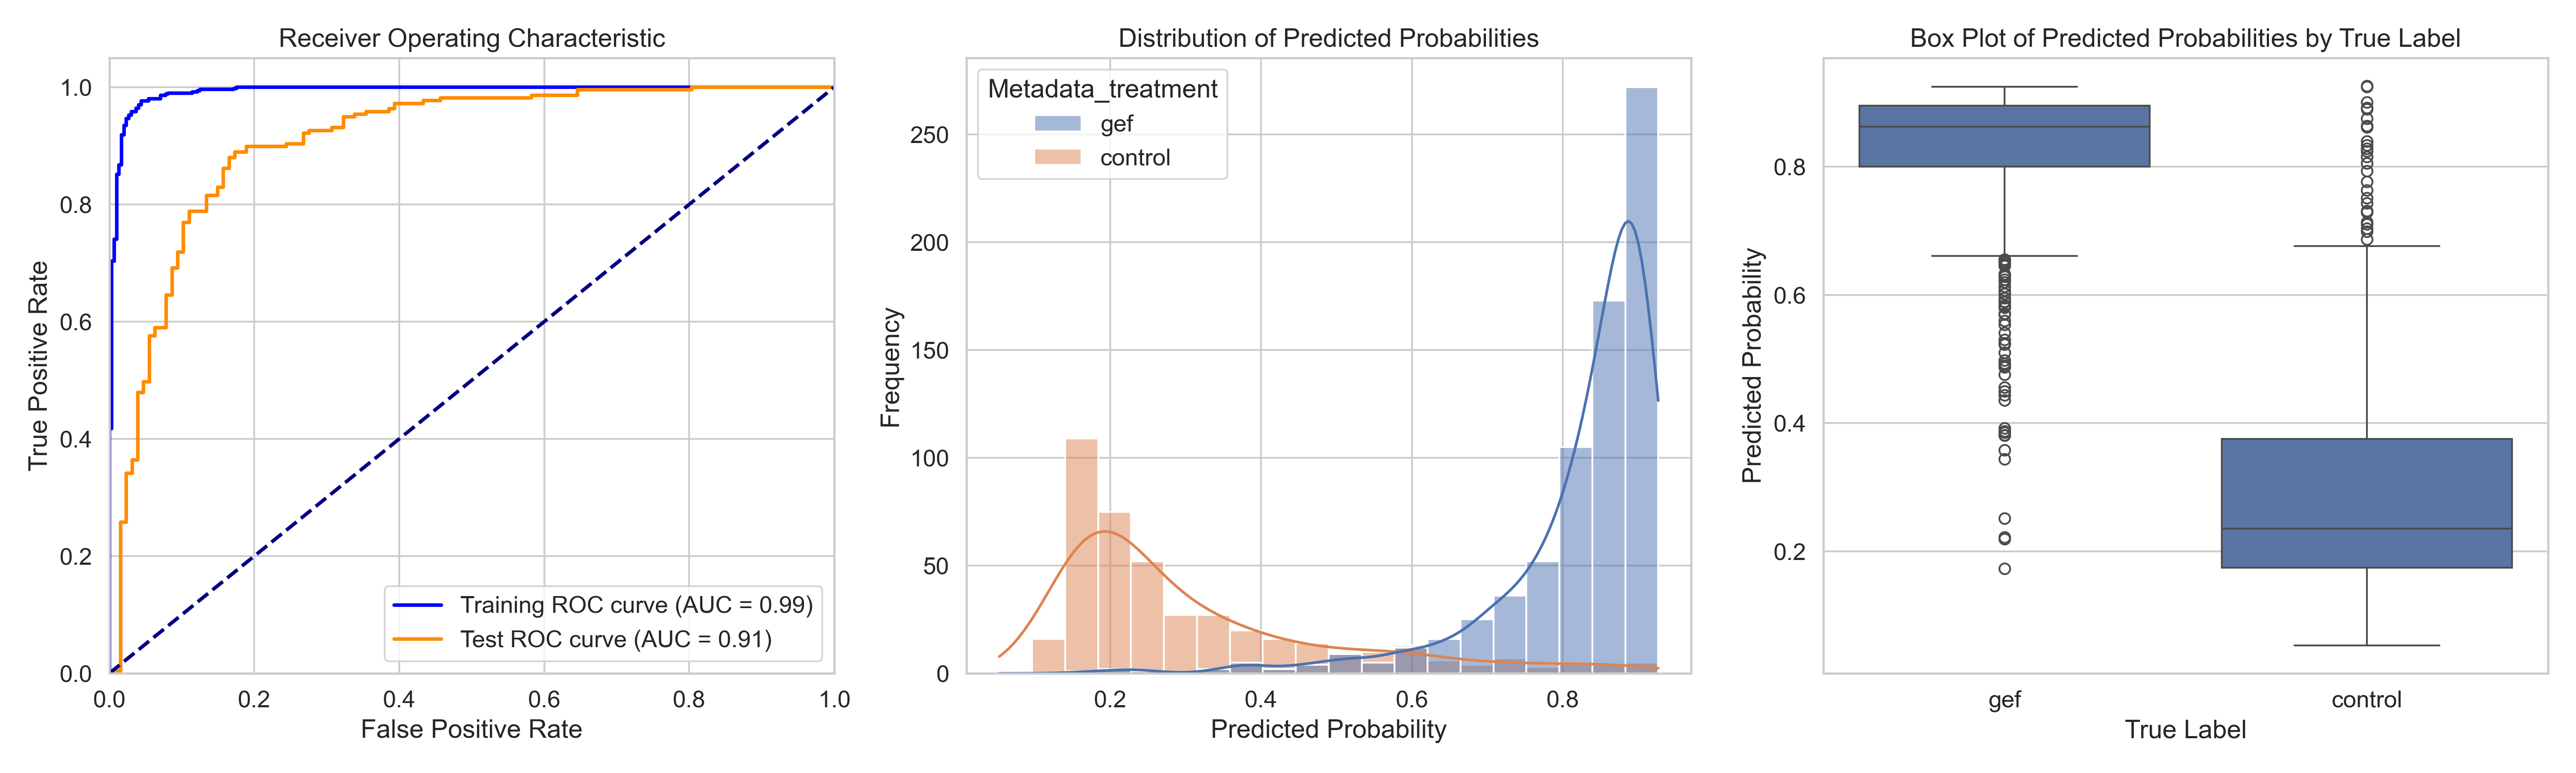

Data behind this chart, as committed beside it:
ObjectNumber, Metadata_site, Metadata_concentration, Metadata_hour, Metadata_treatment, Predicted_Probability, Is_Test, S
1, 1, 6.06, 6, gef, 0.8959, True, 0.5879
2, 1, 6.06, 6, gef, 0.7134, False, 0.4054
3, 1, 6.06, 6, gef, 0.8406, False, 0.5325
4, 1, 6.06, 6, gef, 0.7812, False, 0.4732
5, 1, 6.06, 6, gef, 0.8491, False, 0.5411
6, 1, 6.06, 6, gef, 0.8088, False, 0.5008
7, 1, 6.06, 6, gef, 0.8056, False, 0.4976
8, 1, 6.06, 6, gef, 0.7314, False, 0.4233
9, 1, 6.06, 6, gef, 0.7213, True, 0.4132
10, 1, 6.06, 6, gef, 0.7184, False, 0.4104
11, 1, 6.06, 6, gef, 0.8757, False, 0.5677
12, 1, 6.06, 6, gef, 0.4875, True, 0.1795
13, 1, 6.06, 6, gef, 0.8833, False, 0.5752
14, 1, 6.06, 6, gef, 0.8341, False, 0.5261
15, 1, 6.06, 6, gef, 0.8633, False, 0.5552
16, 1, 6.06, 6, gef, 0.8755, True, 0.5675
17, 1, 6.06, 6, gef, 0.8078, False, 0.4998
18, 1, 6.06, 6, gef, 0.9056, False, 0.5975
19, 1, 6.06, 6, gef, 0.819, True, 0.511
20, 1, 6.06, 6, gef, 0.8129, False, 0.5049
21, 1, 6.06, 6, gef, 0.8445, False, 0.5364
1, 10, 6.06, 6, gef, 0.9014, False, 0.5934
2, 10, 6.06, 6, gef, 0.8465, True, 0.5385
3, 10, 6.06, 6, gef, 0.8216, False, 0.5136
4, 10, 6.06, 6, gef, 0.5712, True, 0.2632
5, 10, 6.06, 6, gef, 0.4436, False, 0.1356
6, 10, 6.06, 6, gef, 0.7423, False, 0.4343
7, 10, 6.06, 6, gef, 0.8748, False, 0.5668
8, 10, 6.06, 6, gef, 0.7395, True, 0.4315
9, 10, 6.06, 6, gef, 0.7886, False, 0.4806
10, 10, 6.06, 6, gef, 0.9169, False, 0.6089
11, 10, 6.06, 6, gef, 0.8545, False, 0.5465
12, 10, 6.06, 6, gef, 0.8824, False, 0.5744
13, 10, 6.06, 6, gef, 0.917, False, 0.609
14, 10, 6.06, 6, gef, 0.878, True, 0.57
15, 10, 6.06, 6, gef, 0.8371, False, 0.5291
16, 10, 6.06, 6, gef, 0.8523, True, 0.5442
17, 10, 6.06, 6, gef, 0.8937, False, 0.5856
18, 10, 6.06, 6, gef, 0.9122, True, 0.6042
19, 10, 6.06, 6, gef, 0.9098, False, 0.6018
20, 10, 6.06, 6, gef, 0.905, False, 0.597
21, 10, 6.06, 6, gef, 0.8583, True, 0.5503
22, 10, 6.06, 6, gef, 0.8954, True, 0.5874
23, 10, 6.06, 6, gef, 0.7027, False, 0.3947
24, 10, 6.06, 6, gef, 0.6877, False, 0.3797
25, 10, 6.06, 6, gef, 0.8371, False, 0.5291
26, 10, 6.06, 6, gef, 0.8824, True, 0.5744
27, 10, 6.06, 6, gef, 0.7042, False, 0.3962
28, 10, 6.06, 6, gef, 0.8698, False, 0.5618
29, 10, 6.06, 6, gef, 0.7655, False, 0.4575
30, 10, 6.06, 6, gef, 0.8381, False, 0.5301
31, 10, 6.06, 6, gef, 0.5097, False, 0.2017
32, 10, 6.06, 6, gef, 0.8576, False, 0.5495
33, 10, 6.06, 6, gef, 0.8838, False, 0.5758
34, 10, 6.06, 6, gef, 0.7465, False, 0.4385
35, 10, 6.06, 6, gef, 0.8549, False, 0.5469
36, 10, 6.06, 6, gef, 0.8119, False, 0.5038
37, 10, 6.06, 6, gef, 0.7891, True, 0.481
38, 10, 6.06, 6, gef, 0.9008, False, 0.5928
39, 10, 6.06, 6, gef, 0.8713, False, 0.5633
... 1,085 more rows
